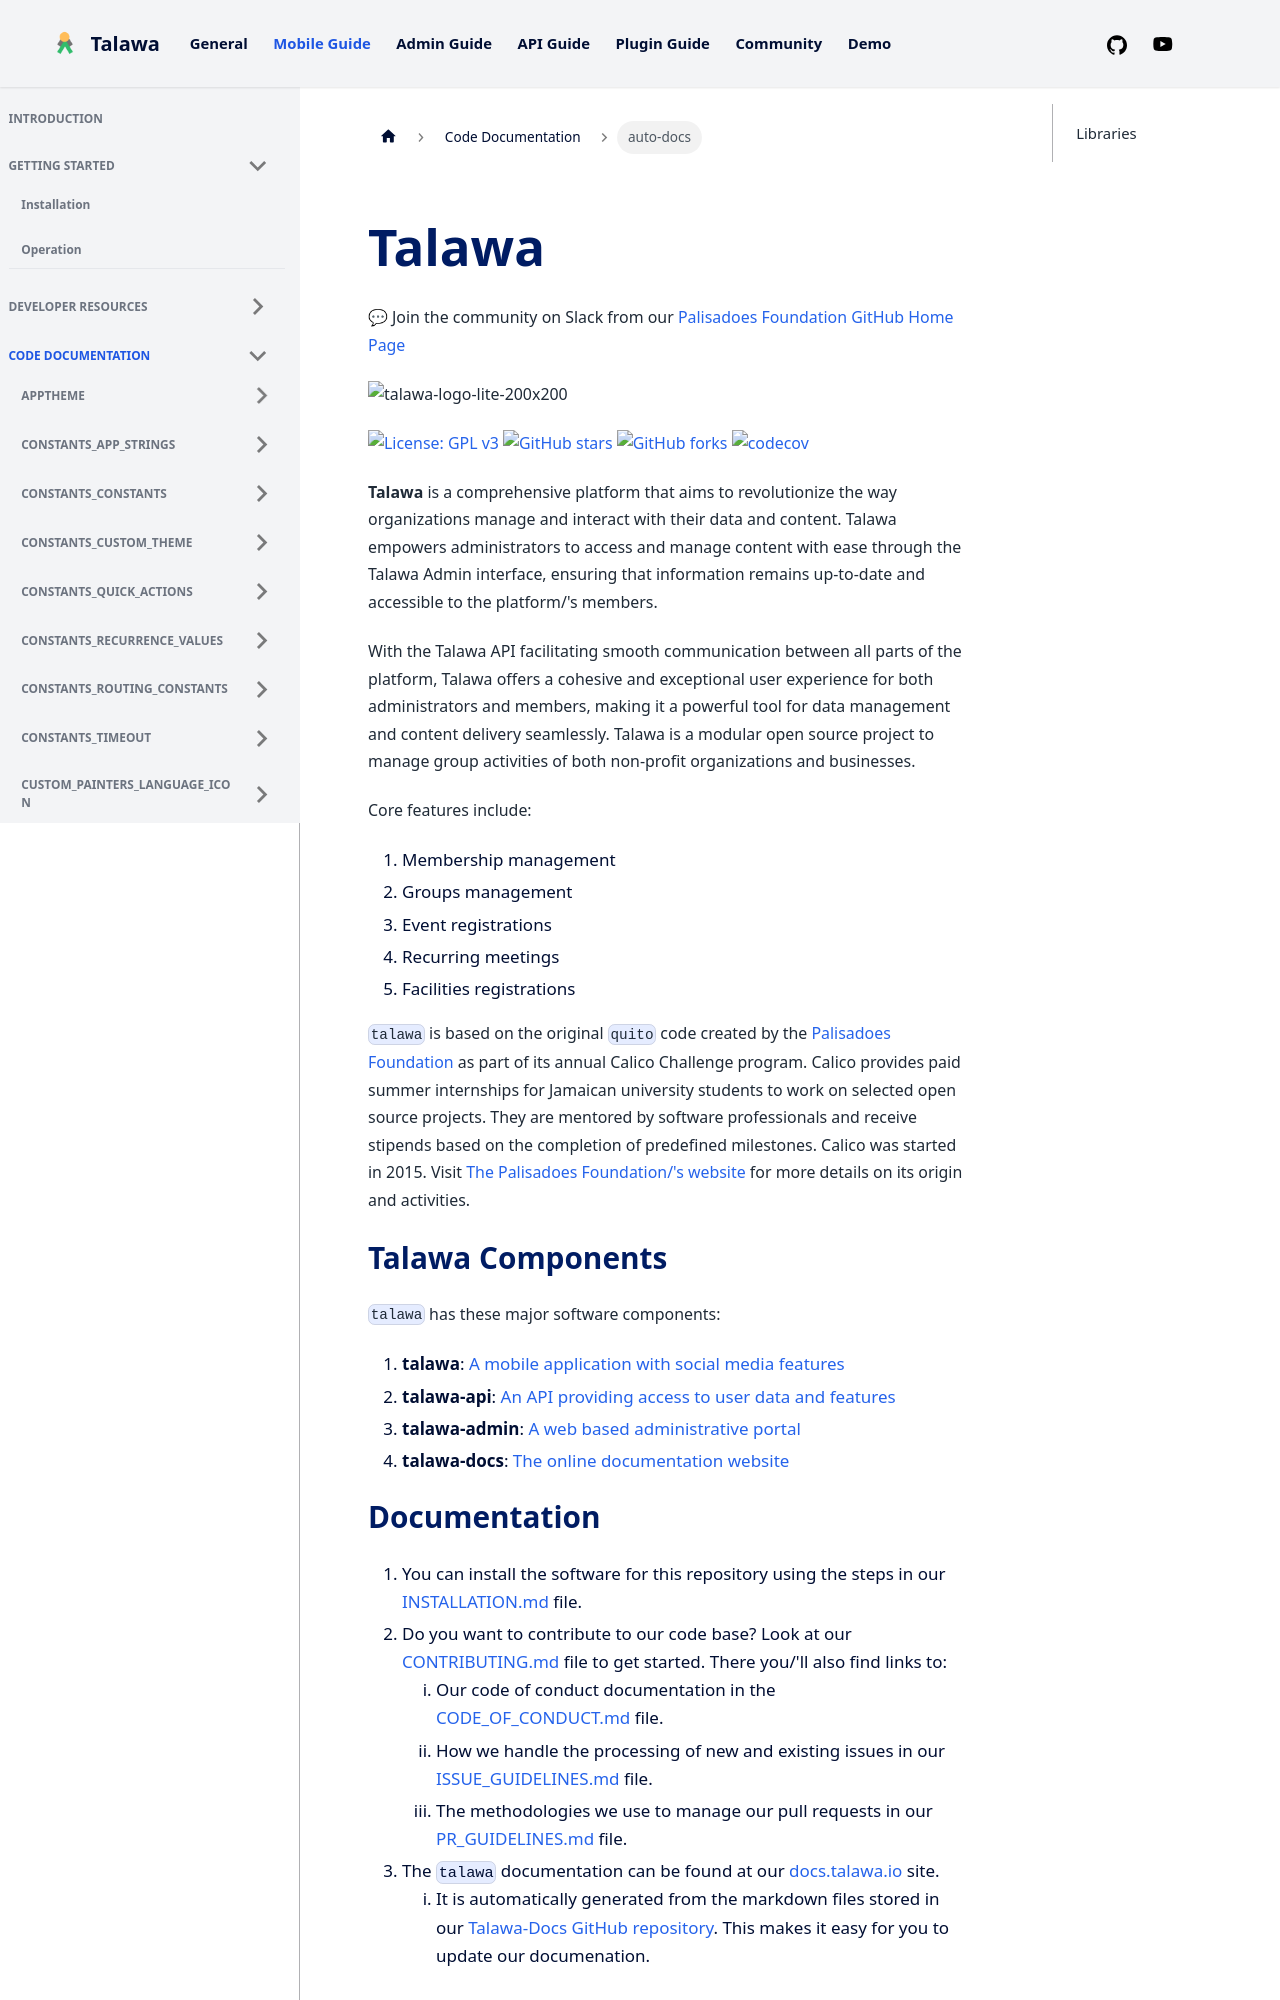

repository: PalisadoesFoundation/talawa · page: docs/auto-docs/index.html · generator: docusaurus

---
title: "auto-docs"
---



# Talawa

💬 Join the community on Slack from our [Palisadoes Foundation GitHub
Home Page](https://github.com/PalisadoesFoundation)

![talawa-logo-lite-200x200](https://github.com/PalisadoesFoundation/talawa-admin/assets/16875803/26291ec5-d3c1-4135-8bc7-80885dff613d)

[![License: GPL
v3](https://img.shields.io/badge/License-GPLv3-blue.svg)](https://www.gnu.org/licenses/gpl-3.0)
[![GitHub
stars](https://img.shields.io/github/stars/PalisadoesFoundation/talawa.svg?style=social&label=Star&maxAge=2592000)](https://github.com/PalisadoesFoundation/talawa)
[![GitHub
forks](https://img.shields.io/github/forks/PalisadoesFoundation/talawa.svg?style=social&label=Fork&maxAge=2592000)](https://github.com/PalisadoesFoundation/talawa)
[![codecov](https://codecov.io/gh/PalisadoesFoundation/talawa/graph/badge.svg?token=3PJXIKRS1S)](https://codecov.io/gh/PalisadoesFoundation/talawa)

**Talawa** is a comprehensive platform that aims to revolutionize the
way organizations manage and interact with their data and content.
Talawa empowers administrators to access and manage content with ease
through the Talawa Admin interface, ensuring that information remains
up-to-date and accessible to the platform/'s members.

With the Talawa API facilitating smooth communication between all parts
of the platform, Talawa offers a cohesive and exceptional user
experience for both administrators and members, making it a powerful
tool for data management and content delivery seamlessly. Talawa is a
modular open source project to manage group activities of both
non-profit organizations and businesses.

Core features include:

1.  Membership management
2.  Groups management
3.  Event registrations
4.  Recurring meetings
5.  Facilities registrations

`talawa` is based on the original `quito` code created by the
[Palisadoes Foundation](http://www.palisadoes.org) as part of its annual
Calico Challenge program. Calico provides paid summer internships for
Jamaican university students to work on selected open source projects.
They are mentored by software professionals and receive stipends based
on the completion of predefined milestones. Calico was started in 2015.
Visit [The Palisadoes Foundation/'s website](http://www.palisadoes.org/)
for more details on its origin and activities.
